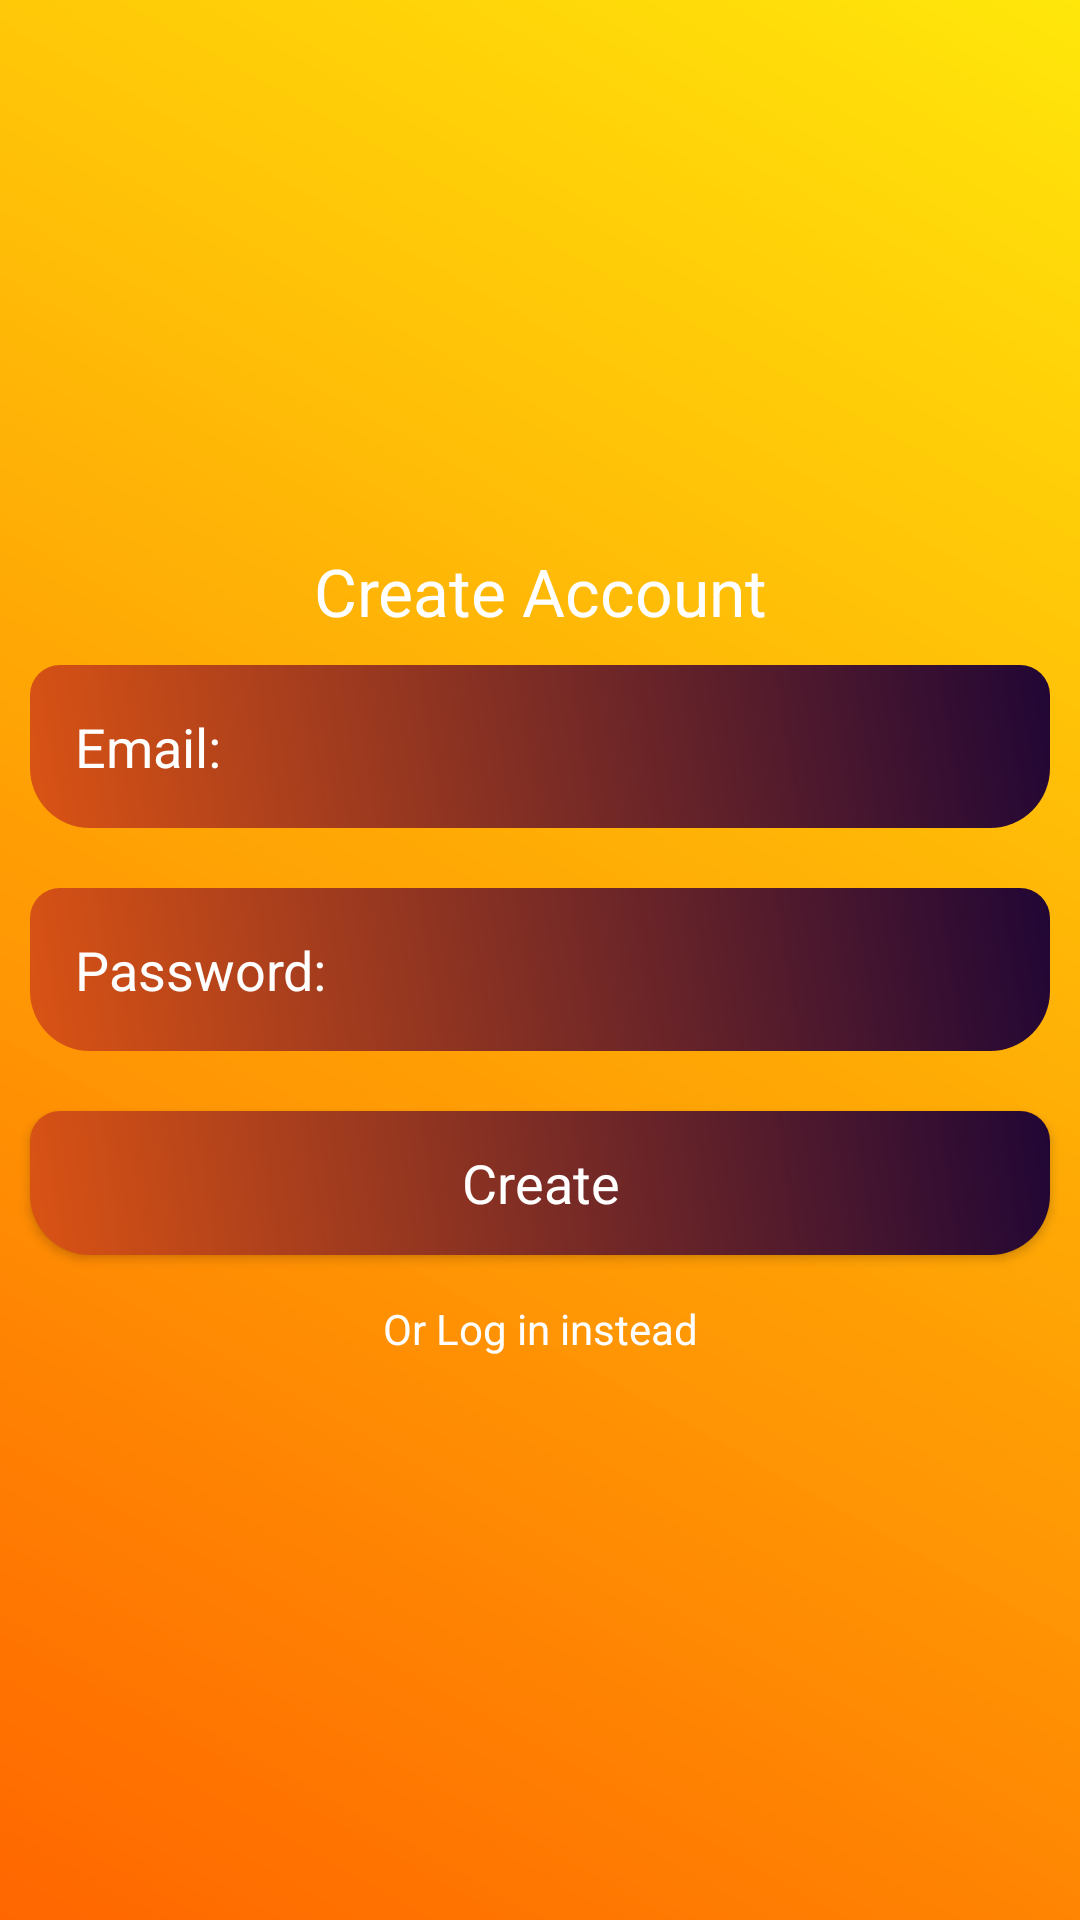

Android layout source for this screen:
<!-- AndroidManifest.xml: application theme Theme.StudentExpenseTracker -->
<!-- res/layout/activity_registration.xml -->
<?xml version="1.0" encoding="utf-8"?>
<LinearLayout xmlns:android="http://schemas.android.com/apk/res/android"
    xmlns:tools="http://schemas.android.com/tools"
    android:layout_width="match_parent"
    android:layout_height="match_parent"
    android:orientation="vertical"
    android:gravity="center"
    android:background="@drawable/background_color"
    tools:context=".RegistrationActivity">

    <ScrollView
        android:layout_width="match_parent"
        android:layout_height="wrap_content"
        >
        <LinearLayout
            android:layout_width="match_parent"
            android:orientation="vertical"
            android:gravity="center"
            android:layout_height="wrap_content">

            <TextView
                android:layout_width="match_parent"
                android:layout_height="wrap_content"
                android:text="Create Account"
                android:textColor="@android:color/white"
                android:textAppearance="?android:textAppearanceLarge"
                android:gravity="center" />

            <EditText
                android:layout_width="match_parent"
                android:layout_height="wrap_content"
                android:layout_margin="10dp"
                android:hint="Email:"
                android:textColor="@android:color/white"
                android:textColorHint="@android:color/white"
                android:background="@drawable/edittext_background"
                android:padding="15dp"
                android:id="@+id/email_reg"
                android:inputType="text" />

            <EditText
                android:layout_width="match_parent"
                android:layout_height="wrap_content"
                android:layout_margin="10dp"
                android:padding="15dp"
                android:inputType="textPassword"
                android:textColor="@android:color/white"
                android:textColorHint="@android:color/white"
                android:background="@drawable/edittext_background"
                android:hint="Password:"
                android:id="@+id/password_reg" />

            <Button
                android:layout_width="match_parent"
                android:layout_height="wrap_content"
                android:layout_margin="10dp"
                android:text="Create"
                android:background="@drawable/edittext_background"
                android:textColor="@android:color/white"
                android:id="@+id/btn_reg"
                android:textAppearance="?android:textAppearanceMedium" />

            <TextView
                android:layout_width="match_parent"
                android:layout_height="wrap_content"
                android:gravity="center"
                android:textColor="@android:color/white"
                android:id="@+id/signin_here"
                android:text="Or Log in instead"
                android:padding="5dp"
                ></TextView>



        </LinearLayout>

    </ScrollView>

</LinearLayout>
<!-- resources referenced by this layout -->
<resources>
  <!-- drawable background_color (drawable) -->
  <?xml version="1.0" encoding="utf-8"?>
  <shape xmlns:android="http://schemas.android.com/apk/res/android">
      <gradient
          android:angle="45"
          android:startColor="#FF6600"
          android:endColor="#F5FFE600"
          ></gradient>
  </shape>
  <!-- drawable edittext_background (drawable) -->
  <?xml version="1.0" encoding="utf-8"?>
  <shape xmlns:android="http://schemas.android.com/apk/res/android">
      <gradient
          android:angle="45"
          android:startColor="#da5314"
          android:endColor="#210635"
          ></gradient>
  
      <corners
          android:topRightRadius="10dp"
          android:topLeftRadius="10dp"
          android:bottomRightRadius="20dp"
          android:bottomLeftRadius="20dp"
  
          ></corners>
  </shape>
  <style name="Theme.StudentExpenseTracker" parent="Theme.MaterialComponents.DayNight.DarkActionBar">
          
          <item name="colorPrimary">@color/purple_500</item>
          <item name="colorPrimaryVariant">@color/purple_700</item>
          <item name="colorOnPrimary">@color/white</item>
          
          <item name="colorSecondary">@color/teal_200</item>
          <item name="colorSecondaryVariant">@color/teal_700</item>
          <item name="colorOnSecondary">@color/black</item>
          
          <item name="android:statusBarColor" tools:targetApi="l">?attr/colorPrimaryVariant</item>
          
  
          <item name="windowActionBar">false</item>
          <item name="windowNoTitle">true</item>
          <item name="drawerArrowStyle">@style/DrawerIconStyle</item>
      </style>
  <color name="purple_500">#3A0C42</color>
  <color name="purple_700">#FF3700B3</color>
  <color name="white">#FFFFFFFF</color>
  <color name="teal_200">#FF03DAC5</color>
  <color name="teal_700">#FF018786</color>
  <color name="black">#FF000000</color>
  <style name="DrawerIconStyle" parent="Widget.AppCompat.DrawerArrowToggle">
          <item name="color">@android:color/white</item>
      </style>
</resources>
